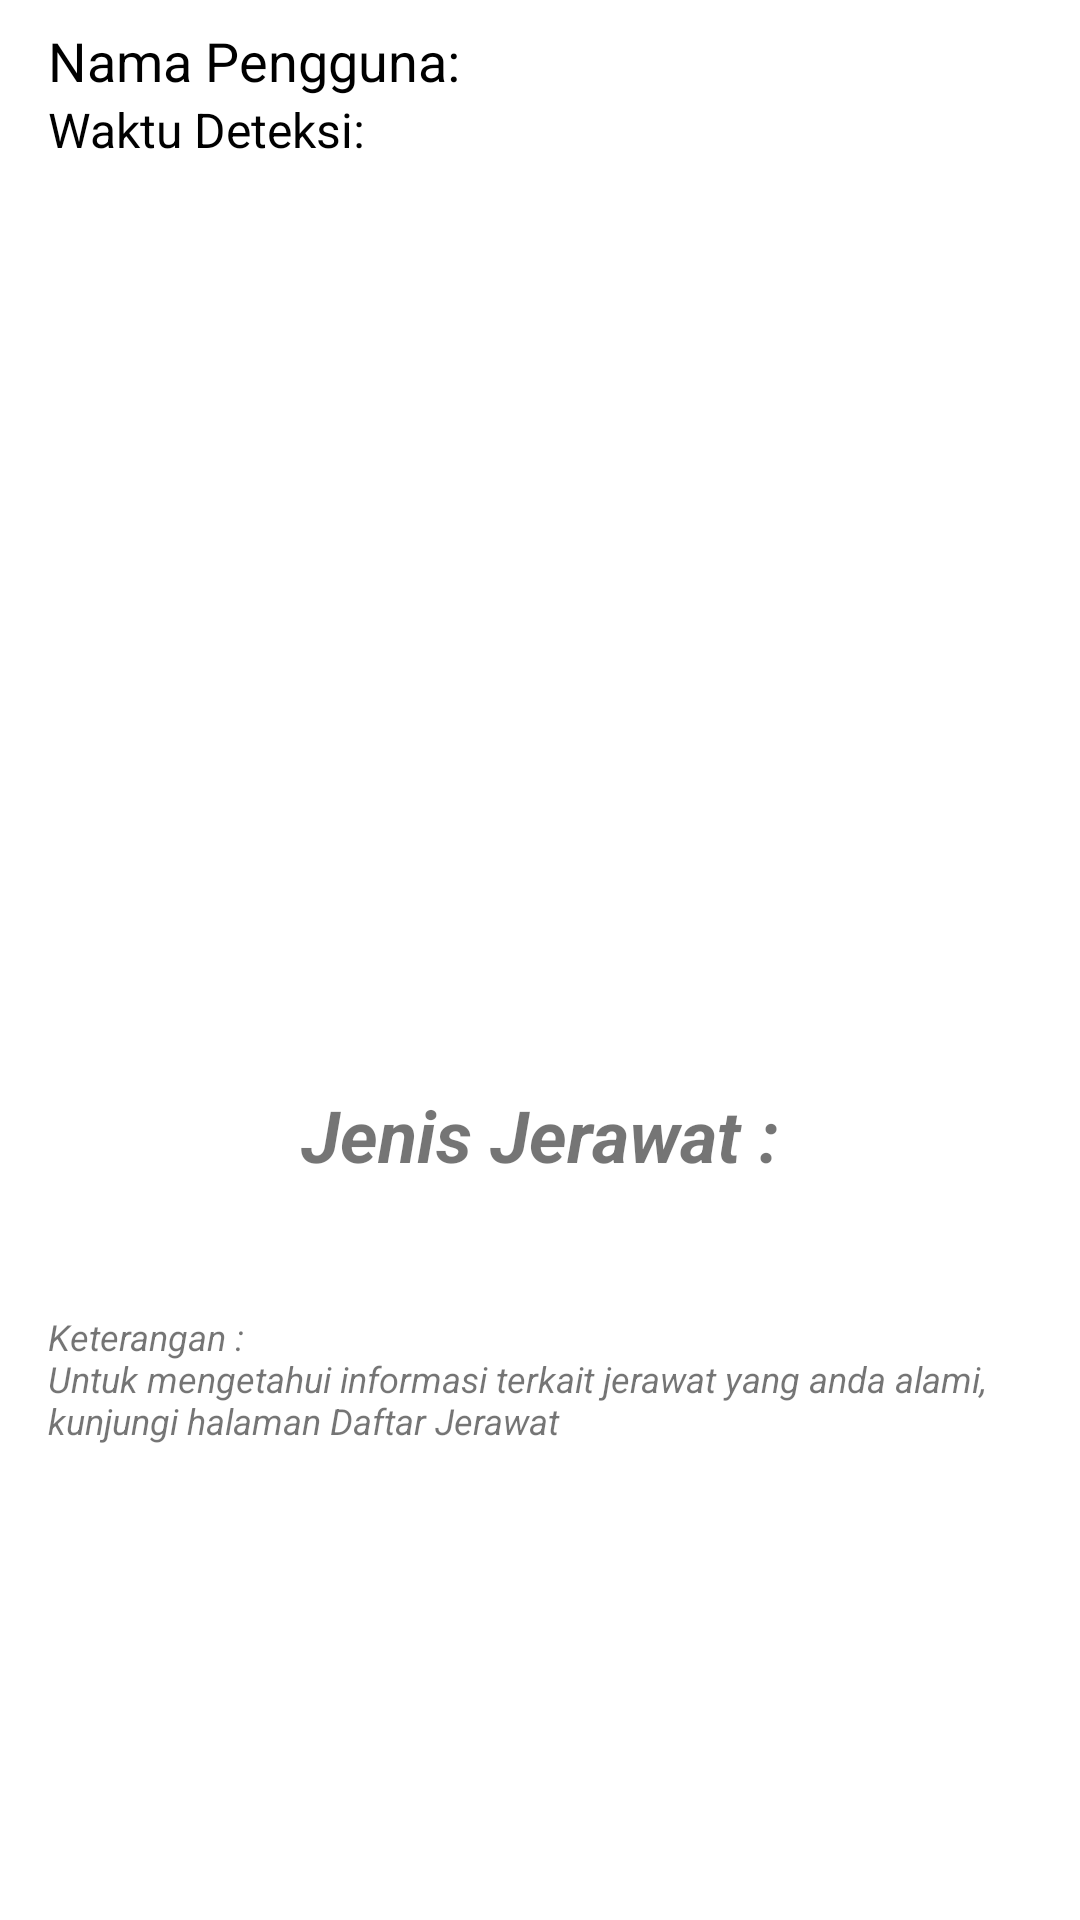

Produce the Android XML layout that renders to this screen, including the resource entries it uses.
<!-- AndroidManifest.xml: application theme Theme.Pimpad -->
<!-- res/layout/activity_detail_result_detect.xml -->
<?xml version="1.0" encoding="utf-8"?>
<androidx.constraintlayout.widget.ConstraintLayout xmlns:android="http://schemas.android.com/apk/res/android"
    xmlns:app="http://schemas.android.com/apk/res-auto"
    xmlns:tools="http://schemas.android.com/tools"
    android:layout_width="match_parent"
    android:layout_height="match_parent"
    tools:context=".ui.resultdetect.DetailResultDetectActivity">











    <TextView
        android:id="@+id/username_detail"
        android:layout_width="wrap_content"
        android:layout_height="wrap_content"
        android:layout_marginStart="16dp"
        android:layout_marginTop="8dp"
        app:layout_constraintStart_toStartOf="parent"
        app:layout_constraintTop_toTopOf="parent"
        android:textSize="18sp"
        android:textColor="@color/black"
        android:text="@string/nama_pengguna" />

    <TextView
        android:id="@+id/timestamp_detail"
        android:layout_width="wrap_content"
        android:layout_height="wrap_content"
        android:layout_marginStart="16dp"
        android:text="@string/waktu_deteksi"
        android:textColor="@color/black"
        android:textSize="16sp"
        app:layout_constraintStart_toStartOf="parent"
        app:layout_constraintTop_toBottomOf="@+id/username_detail" />













    <TextView
        android:id="@+id/username_detail_tv"
        android:layout_marginTop="8dp"
        android:layout_marginStart="8dp"
        android:layout_width="wrap_content"
        android:layout_height="wrap_content"
        app:layout_constraintStart_toEndOf="@+id/username_detail"
        app:layout_constraintTop_toTopOf="parent"
        android:textColor="@color/black"
        android:textSize="18sp"
        tools:text="Jajang" />

    <TextView
        android:id="@+id/timestamp_detail_tv"
        android:layout_width="wrap_content"
        android:layout_height="wrap_content"
        android:layout_marginStart="8dp"
        android:textColor="@color/black"
        android:textSize="16sp"
        app:layout_constraintStart_toEndOf="@+id/username_detail"
        app:layout_constraintTop_toBottomOf="@+id/username_detail_tv"
        tools:text="28-06-2023" />

    <ImageView
        android:id="@+id/image_result_detail_iv"
        android:layout_width="match_parent"
        android:layout_height="300dp"
        android:layout_marginStart="16dp"
        android:layout_marginEnd="16dp"
        android:layout_marginTop="8dp"
        android:maxWidth="300dp"
        android:maxHeight="300dp"
        android:transitionName="image"
        app:layout_constraintBottom_toBottomOf="parent"
        app:layout_constraintEnd_toEndOf="parent"
        app:layout_constraintStart_toStartOf="parent"

        app:layout_constraintTop_toBottomOf="@+id/timestamp_detail_tv"
        app:layout_constraintVertical_bias="0.0"
        tools:srcCompat="@tools:sample/avatars" />

    <TextView
        android:id="@+id/result_name_detail"
        android:layout_width="wrap_content"
        android:layout_height="wrap_content"
        android:text="@string/menu_jenis"
        android:textSize="24sp"
        android:textStyle="bold|italic"
        app:layout_constraintEnd_toEndOf="parent"
        app:layout_constraintStart_toStartOf="parent"
        app:layout_constraintTop_toBottomOf="@+id/image_result_detail_iv" />

    <TextView
        android:id="@+id/result_detect_detail_tv"
        android:transitionName="name"
        android:layout_width="match_parent"
        android:layout_height="wrap_content"
        android:layout_marginStart="16dp"
        android:layout_marginEnd="16dp"
        android:textAlignment="center"
        android:textStyle="italic"
        android:textSize="20sp"
        app:layout_constraintEnd_toEndOf="parent"
        app:layout_constraintStart_toStartOf="parent"
        app:layout_constraintTop_toBottomOf="@+id/result_name_detail"
        tools:text="Blackheads" />

    <TextView
        android:id="@+id/keterangan_detail_tv"
        android:layout_width="match_parent"
        android:layout_height="wrap_content"
        android:layout_marginStart="16dp"
        android:layout_marginTop="16dp"
        android:layout_marginEnd="16dp"
        android:text="@string/keterangan_result_detail"
        android:textSize="12sp"
        android:textStyle="italic"
        app:layout_constraintEnd_toEndOf="parent"
        app:layout_constraintHorizontal_bias="0.0"
        app:layout_constraintStart_toStartOf="parent"
        app:layout_constraintTop_toBottomOf="@+id/result_detect_detail_tv" />

</androidx.constraintlayout.widget.ConstraintLayout>
<!-- resources referenced by this layout -->
<resources>
  <color name="black">#FF000000</color>
  <color name="delete">#FF0000</color>
  <string name="delete">Delete</string>
  <string name="keterangan_result_detail">Keterangan :\nUntuk mengetahui informasi terkait jerawat yang anda alami, kunjungi halaman Daftar Jerawat</string>
  <string name="menu_jenis">Jenis Jerawat : </string>
  <string name="nama_pengguna">Nama Pengguna:</string>
  <string name="waktu_deteksi">Waktu Deteksi:</string>
  <style name="Theme.Pimpad" parent="Theme.MaterialComponents.DayNight.DarkActionBar">
          
          <item name="colorPrimary">@color/main</item>
          <item name="colorPrimaryVariant">@color/navy</item>
          <item name="colorOnPrimary">@color/white</item>
          
          <item name="colorSecondary">@color/teal_200</item>
          <item name="colorSecondaryVariant">@color/teal_700</item>
          <item name="colorOnSecondary">@color/black</item>
          
          <item name="android:statusBarColor" tools:targetApi="l">?attr/colorPrimaryVariant</item>
          
      </style>
  <color name="main">#003399</color>
  <color name="navy">#000080</color>
  <color name="white">#FFFFFFFF</color>
  
      //Color
  <color name="teal_200">#FF03DAC5</color>
  <color name="teal_700">#FF018786</color>
</resources>
